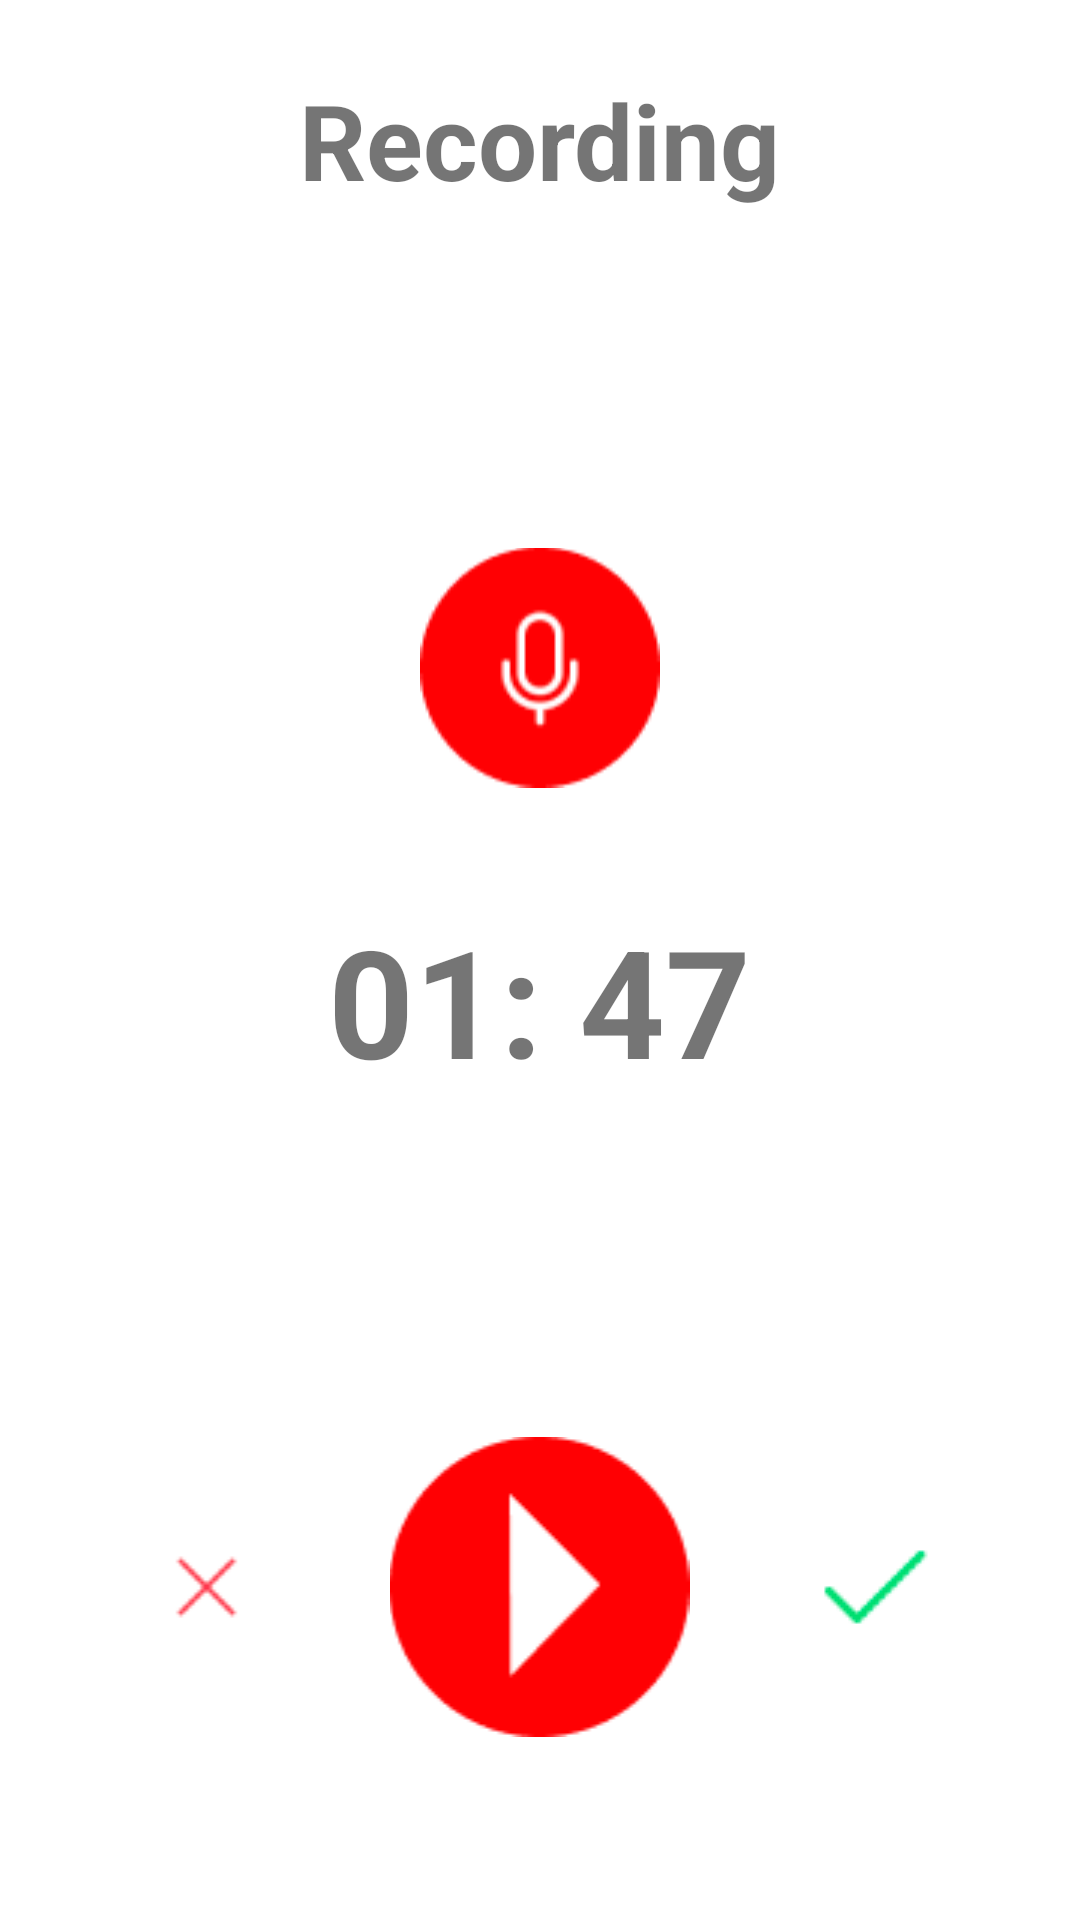

Write the Android layout XML for this screen, with the resource values it uses.
<!-- AndroidManifest.xml: application theme Theme.Project -->
<!-- res/layout/fragment_record.xml -->
<?xml version="1.0" encoding="utf-8"?>
<FrameLayout xmlns:android="http://schemas.android.com/apk/res/android"
    xmlns:tools="http://schemas.android.com/tools"
    android:layout_width="match_parent"
    android:layout_height="match_parent"
    tools:context=".RecordFragment">

    <LinearLayout
        xmlns:android="http://schemas.android.com/apk/res/android"
        xmlns:app="http://schemas.android.com/apk/res-auto"
        xmlns:tools="http://schemas.android.com/tools"
        android:layout_width="match_parent"
        android:layout_height="match_parent"
        android:orientation="vertical"
        android:scrollIndicators="right"
        android:gravity="center_horizontal"
        android:padding="70px"
        tools:context=".MainActivity">
        <TextView
            android:id="@+id/recordingStatic"
            android:layout_width="wrap_content"
            android:layout_weight="1"
            android:layout_height="wrap_content"
            android:textSize="35sp"
            android:textAlignment="textStart"
            android:textStyle="bold"
            android:text="Recording" />

        <ImageView
            android:layout_weight="1"
            android:layout_width="wrap_content"
            android:layout_height="wrap_content"
            app:srcCompat="@drawable/mic"/>

        <TextView
            android:id="@+id/time"
            android:layout_weight="1"
            android:layout_width="wrap_content"
            android:layout_height="wrap_content"
            android:textSize="50sp"
            android:textAlignment="textStart"
            android:textStyle="bold"

            android:text="01: 47" />

        <LinearLayout
            android:layout_weight="1"
            android:layout_width="match_parent"
            android:layout_height="wrap_content"
            android:orientation="horizontal"
            android:gravity="center">
            <ImageView
                android:layout_weight="1"
                android:layout_width="wrap_content"
                android:layout_height="wrap_content"
                android:id="@+id/imageCross"
                app:srcCompat="@drawable/cross"/>
            <ImageView
                android:layout_weight="1"
                android:layout_width="wrap_content"
                android:layout_height="wrap_content"
                android:id="@+id/imagePlay"
                android:onClick="startRecording"
                app:srcCompat="@drawable/play"/>
            <ImageView
                android:layout_weight="1"
                android:layout_width="wrap_content"
                android:layout_height="wrap_content"
                android:id="@+id/imageTick"
                app:srcCompat="@drawable/tick"/>
        </LinearLayout>


    </LinearLayout>
</FrameLayout>
<!-- resources referenced by this layout -->
<resources>
  <!-- drawable cross: png bitmap (drawable, 1015 bytes) -->
  <!-- drawable mic: png bitmap (drawable, 1785 bytes) -->
  <!-- drawable play: png bitmap (drawable, 1414 bytes) -->
  <!-- drawable tick: png bitmap (drawable, 960 bytes) -->
  <style name="Theme.Project" parent="Theme.MaterialComponents.DayNight.NoActionBar">
          
          <item name="colorPrimary">@color/lavender</item>
          <item name="colorPrimaryVariant">@color/lavender</item>
          <item name="colorOnPrimary">@color/white</item>
          
          <item name="colorSecondary">@color/teal_200</item>
          <item name="colorSecondaryVariant">@color/teal_700</item>
          <item name="colorOnSecondary">@color/black</item>
          
          <item name="android:statusBarColor">?attr/colorPrimaryVariant</item>
          
      </style>
  <!-- not gathered from this repository: default colours our renderer supplied (Android Studio template values) -->
  <color name="teal_200">#FF03DAC5</color>
  <color name="teal_700">#FF018786</color>
  <color name="black">#FF000000</color>
  <color name="white">#FFFFFFFF</color>
</resources>
